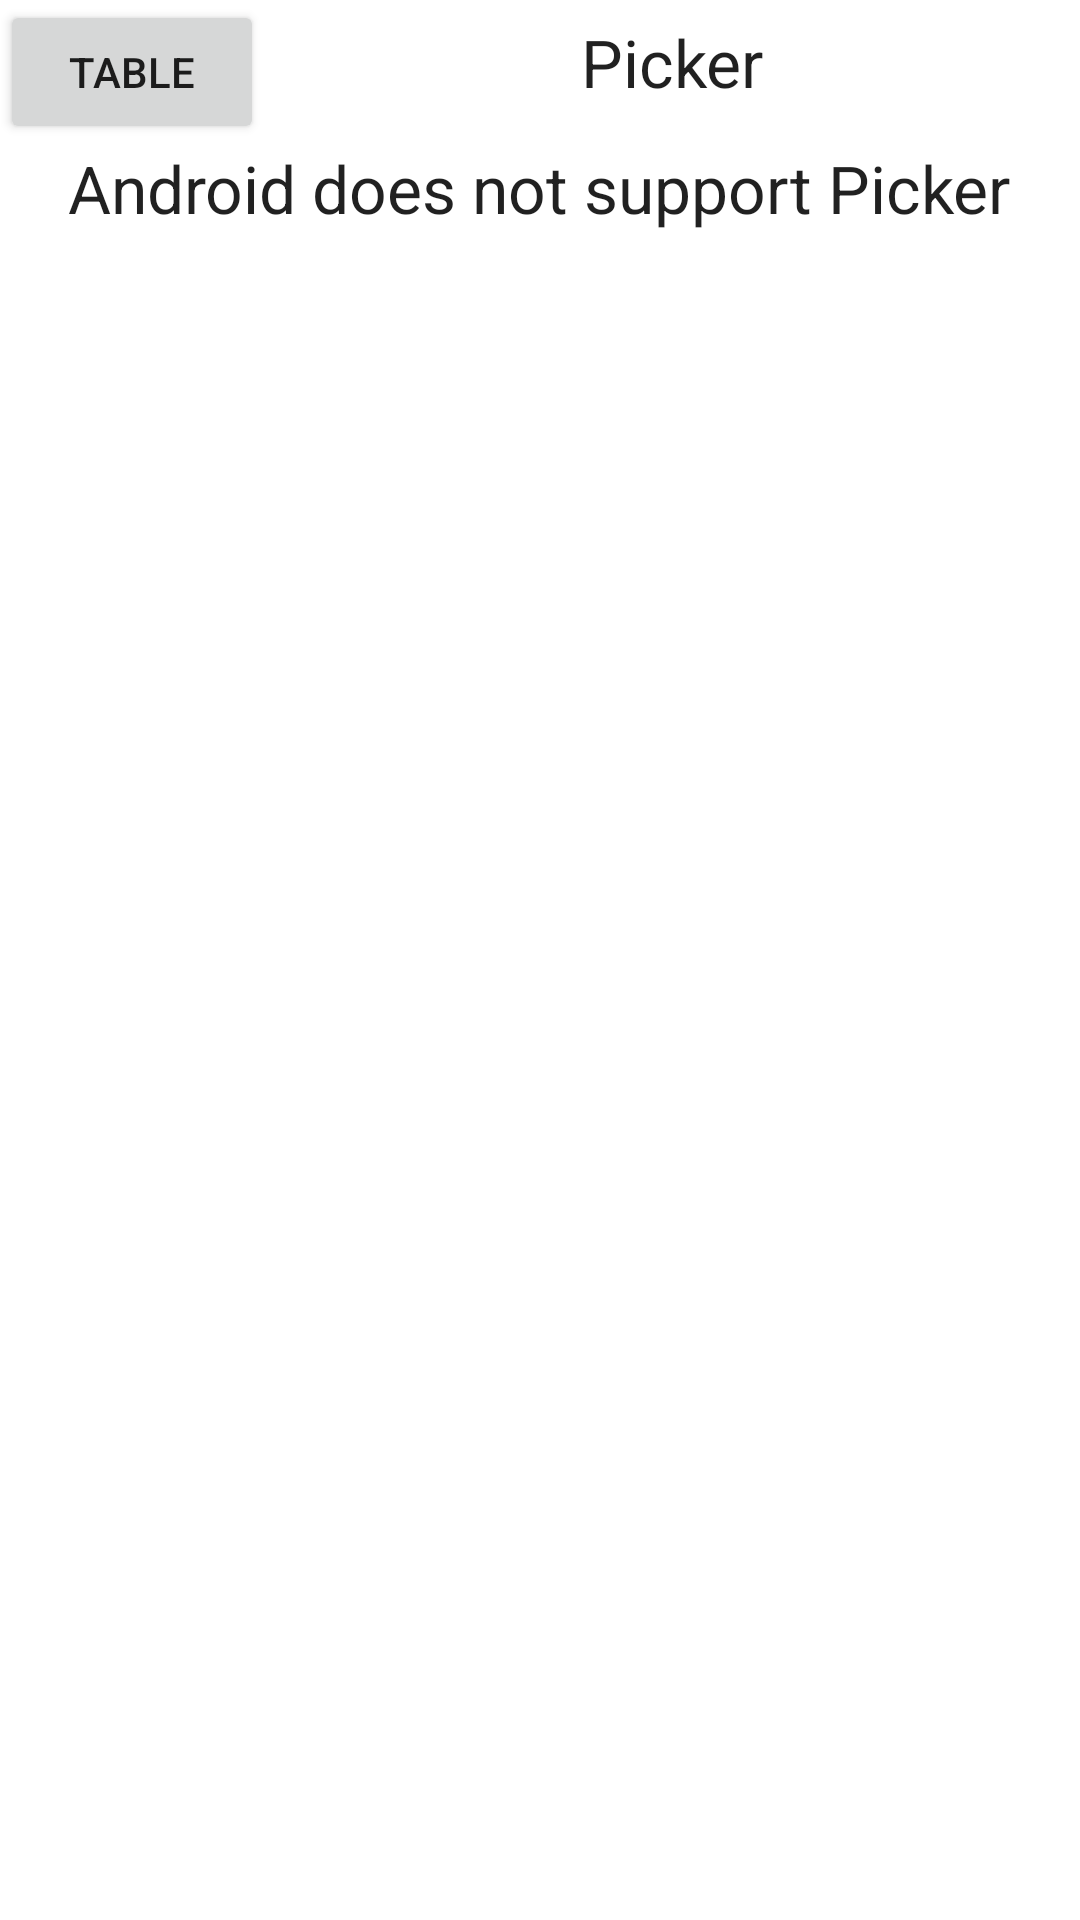

Here is an Android app screen rendered from its layout file. Give the layout XML and the strings, colors and styles it references.
<!-- AndroidManifest.xml: fallback theme Theme.MaterialComponents.DayNight.NoActionBar -->
<!-- res/layout/picker.xml -->
<?xml version="1.0" encoding="utf-8"?>
<LinearLayout xmlns:android="http://schemas.android.com/apk/res/android"
              android:orientation="vertical"
              android:layout_width="fill_parent"
              android:layout_height="fill_parent">
    <LinearLayout
            android:orientation="horizontal"
            android:layout_width="match_parent"
            android:layout_height="wrap_content">
        <ViewStub
                android:layout_width="wrap_content"
                android:layout_height="wrap_content"
                android:id="@+id/viewStub" android:layout_weight="0"/>
        <Button
                android:layout_width="wrap_content"
                android:layout_height="wrap_content"
                android:text="@string/table_header"
                android:onClick="gotoPrevious"
                android:id="@+id/btnPre"
                android:layout_weight="0"/>
        <TextView
                android:layout_width="wrap_content"
                android:layout_height="wrap_content"
                android:gravity="center"
                android:id="@+id/txtCurrect"
                android:textAppearance="?android:attr/textAppearanceLarge"
                android:layout_weight="1" android:text="@string/picker_header"/>
    </LinearLayout>
    <LinearLayout
            android:layout_width="fill_parent"
            android:layout_height="fill_parent" android:orientation="vertical">

        <TextView
                android:layout_width="wrap_content"
                android:layout_height="wrap_content"
                android:textAppearance="?android:attr/textAppearanceLarge"
                android:text="@string/picker_no_support"
                android:id="@+id/pickerText"
                android:layout_gravity="center_horizontal"/>
    </LinearLayout>
</LinearLayout>
<!-- resources referenced by this layout -->
<resources>
  <string name="picker_header">Picker</string>
  <string name="picker_no_support">Android does not support Picker</string>
  <string name="table_header">Table</string>
</resources>
